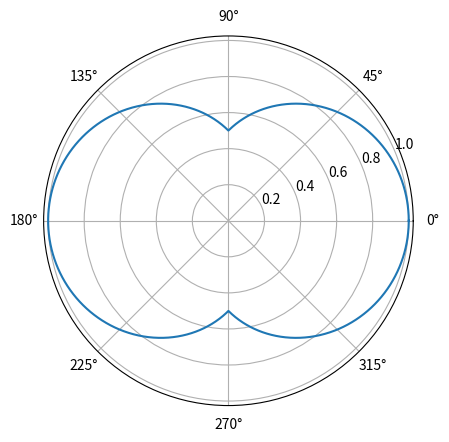

Write Python code to recreate this figure.
import numpy as np
from matplotlib import pyplot as plt

theta = np.linspace(0,2*np.pi,2000)

fig, ax = plt.subplots(subplot_kw={'projection': 'polar'})

sides = np.abs(np.cos(theta))
omni = np.ones(len(theta))
a = 0.5
diff = (1-a)*omni+a*sides

ax.plot(theta,diff)

plt.show()